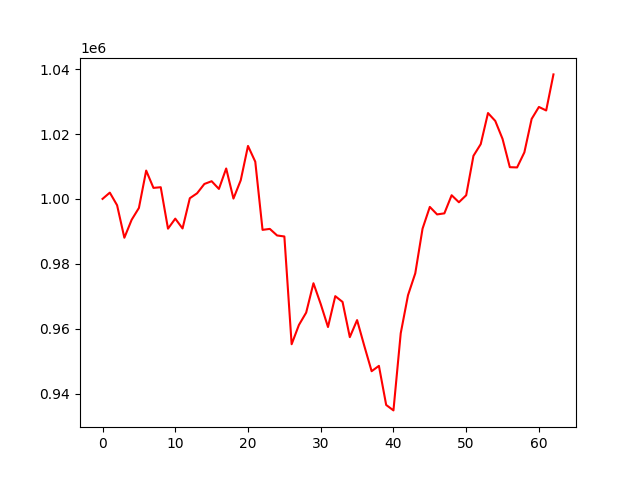

Data behind this chart, as committed beside it:
account_value, date, daily_return
1000000, 2019-04-04, 
1001925, 2019-04-05, 0.001925
998035, 2019-04-08, -0.003883
988021, 2019-04-09, -0.01003
993547, 2019-04-10, 0.005594
997203, 2019-04-11, 0.003679
1008725, 2019-04-12, 0.01155
1003389, 2019-04-15, -0.00529
1003592, 2019-04-16, 0.0002024
990817, 2019-04-17, -0.01273
993904, 2019-04-18, 0.003115
990880, 2019-04-22, -0.003043
1000199, 2019-04-23, 0.009405
1001724, 2019-04-24, 0.001524
1004597, 2019-04-25, 0.002868
1005442, 2019-04-26, 0.0008412
1003066, 2019-04-29, -0.002363
1009367, 2019-04-30, 0.006281
1000095, 2019-05-01, -0.009185
1005728, 2019-05-02, 0.005632
1016319, 2019-05-03, 0.01053
1011460, 2019-05-06, -0.004781
990449, 2019-05-07, -0.02077
990748, 2019-05-08, 0.0003019
988720, 2019-05-09, -0.002046
988409, 2019-05-10, -0.0003148
955188, 2019-05-13, -0.03361
961123, 2019-05-14, 0.006213
964945, 2019-05-15, 0.003977
973991, 2019-05-16, 0.009375
967572, 2019-05-17, -0.006591
960494, 2019-05-20, -0.007315
970009, 2019-05-21, 0.009907
968233, 2019-05-22, -0.001831
957379, 2019-05-23, -0.01121
962629, 2019-05-24, 0.005484
954604, 2019-05-28, -0.008337
946874, 2019-05-29, -0.008097
948522, 2019-05-30, 0.001741
936467, 2019-05-31, -0.01271
934790, 2019-06-03, -0.00179
958562, 2019-06-04, 0.02543
970289, 2019-06-05, 0.01223
977050, 2019-06-06, 0.006968
990811, 2019-06-07, 0.01408
997523, 2019-06-10, 0.006774
995209, 2019-06-11, -0.002319
995534, 2019-06-12, 0.0003258
1001121, 2019-06-13, 0.005613
998956, 2019-06-14, -0.002163
1001115, 2019-06-17, 0.002161
1013270, 2019-06-18, 0.01214
1016875, 2019-06-19, 0.003558
1026460, 2019-06-20, 0.009426
1024026, 2019-06-21, -0.002371
1018490, 2019-06-24, -0.005407
1009771, 2019-06-25, -0.00856
1009692, 2019-06-26, -7.87029099619252e-05
1014336, 2019-06-27, 0.0046
1024639, 2019-06-28, 0.01016
... 3 more rows
